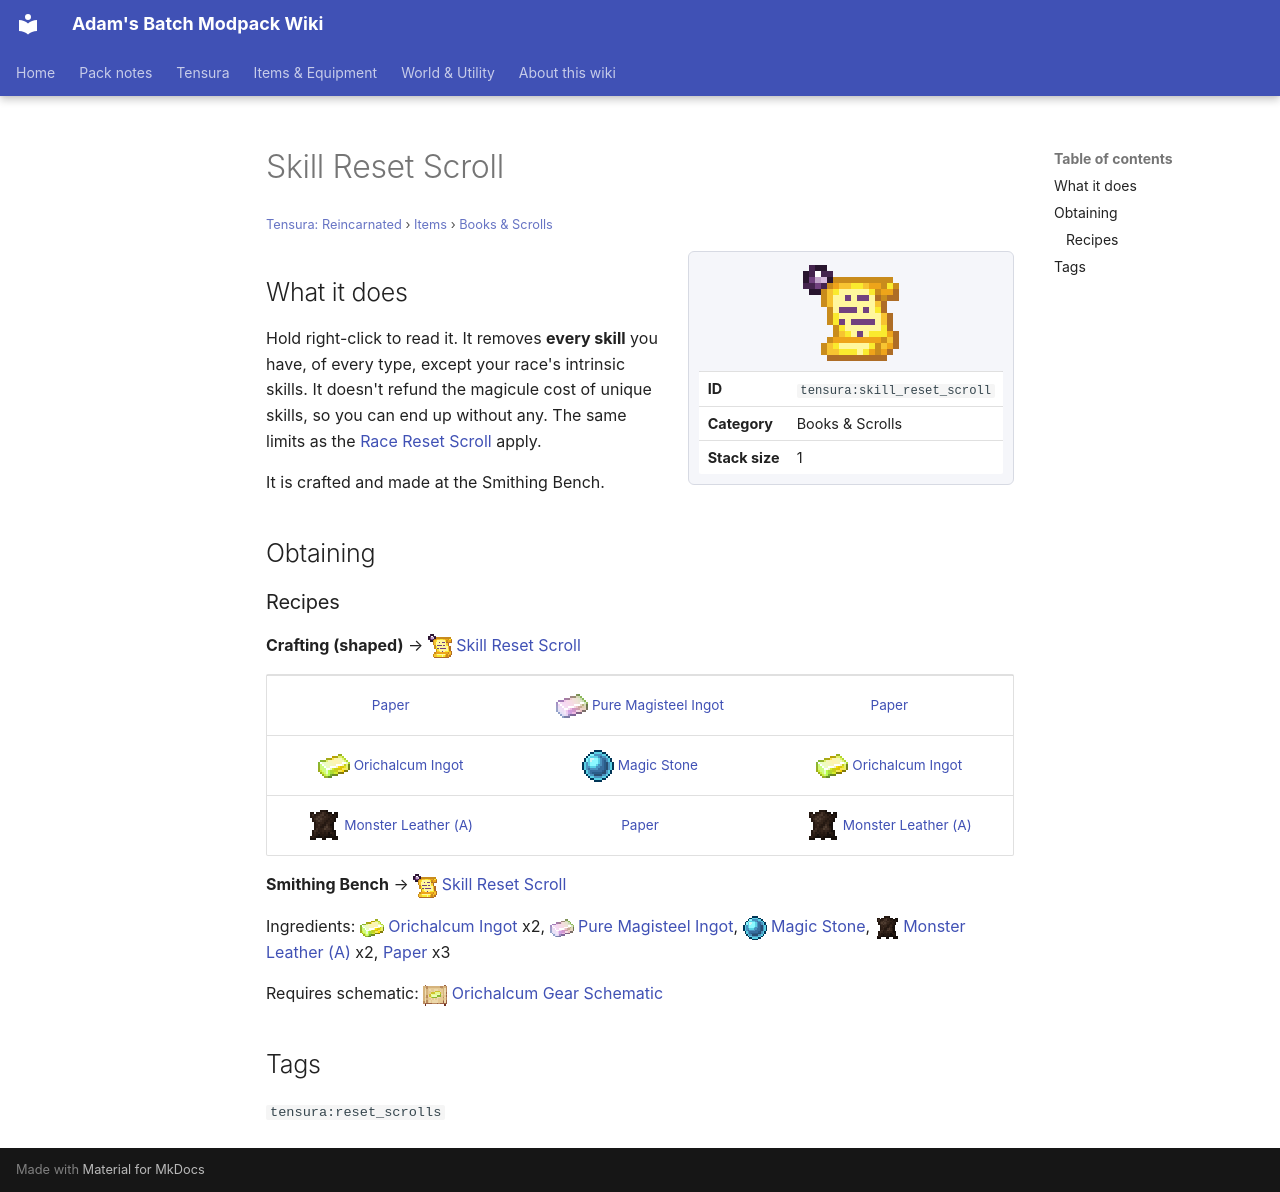

repository: Proteus-Nell/Adams-Batch-MC-Modpack-Wiki · page: tensura-reincarnated/items/books-scrolls/skill-reset-scroll/index.html · generator: mkdocs

# Skill Reset Scroll

<small>[Tensura: Reincarnated](../../index.md) &rsaquo; [Items](../index.md) &rsaquo; [Books &amp; Scrolls](index.md)</small>

<div class="infobox" markdown>

![Skill Reset Scroll](../../../assets/icons/tensura/item/skill_reset_scroll.png)

| | |
|---|---|
| **ID** | `tensura:skill_reset_scroll` |
| **Category** | Books &amp; Scrolls |
| **Stack size** | 1 |

</div>

## What it does

Hold right-click to read it. It removes **every skill** you have, of every type, except your race's intrinsic skills. It doesn't refund the magicule cost of unique skills, so you can end up without any. The same limits as the [Race Reset Scroll](race-reset-scroll.md) apply.

It is crafted and made at the Smithing Bench.

## Obtaining

### Recipes

**Crafting (shaped)** &rarr; ![](../../../assets/icons/tensura/item/skill_reset_scroll.png) [Skill Reset Scroll](skill-reset-scroll.md)

<div class="recipe" markdown>

| | | |
|---|---|---|
|  [Paper](https://minecraft.wiki/w/Paper) | ![](../../../assets/icons/tensura/item/pure_magisteel_ingot.png) [Pure Magisteel Ingot](../materials/pure-magisteel-ingot.md) |  [Paper](https://minecraft.wiki/w/Paper) |
| ![](../../../assets/icons/tensura/item/orichalcum_ingot.png) [Orichalcum Ingot](../materials/orichalcum-ingot.md) | ![](../../../assets/icons/tensura/item/magic_stone.png) [Magic Stone](../materials/magic-stone.md) | ![](../../../assets/icons/tensura/item/orichalcum_ingot.png) [Orichalcum Ingot](../materials/orichalcum-ingot.md) |
| ![](../../../assets/icons/tensura/item/monster_leather_a.png) [Monster Leather (A)](../miscellaneous/monster-leather-a.md) |  [Paper](https://minecraft.wiki/w/Paper) | ![](../../../assets/icons/tensura/item/monster_leather_a.png) [Monster Leather (A)](../miscellaneous/monster-leather-a.md) |

</div>

**Smithing Bench** &rarr; ![](../../../assets/icons/tensura/item/skill_reset_scroll.png) [Skill Reset Scroll](skill-reset-scroll.md)

Ingredients: ![](../../../assets/icons/tensura/item/orichalcum_ingot.png) [Orichalcum Ingot](../materials/orichalcum-ingot.md) x2, ![](../../../assets/icons/tensura/item/pure_magisteel_ingot.png) [Pure Magisteel Ingot](../materials/pure-magisteel-ingot.md), ![](../../../assets/icons/tensura/item/magic_stone.png) [Magic Stone](../materials/magic-stone.md), ![](../../../assets/icons/tensura/item/monster_leather_a.png) [Monster Leather (A)](../miscellaneous/monster-leather-a.md) x2,  [Paper](https://minecraft.wiki/w/Paper) x3

Requires schematic: ![](../../../assets/icons/tensura/item/orichalcum_gear_schematic.png) [Orichalcum Gear Schematic](../schematics/orichalcum-gear-schematic.md)

## Tags

`tensura:reset_scrolls`
